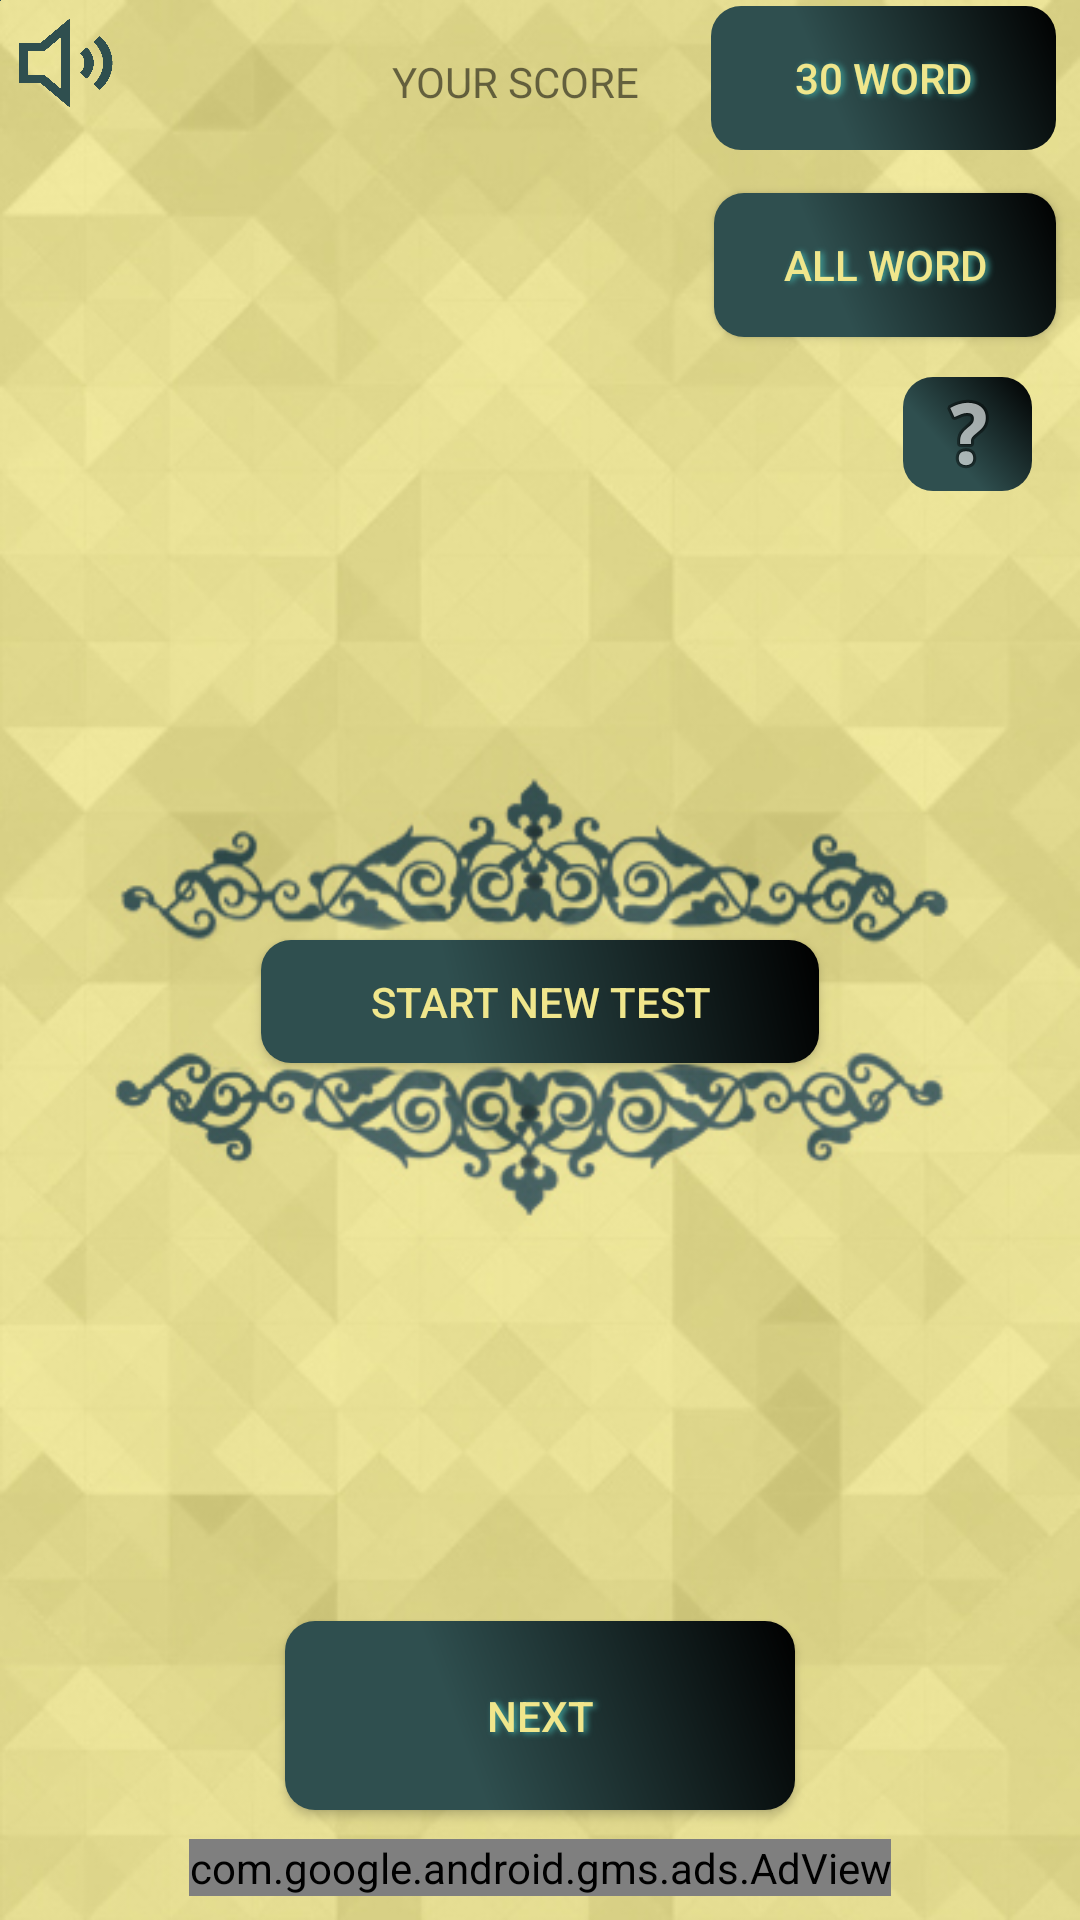

Reconstruct the res/layout file that produces this screen, plus the resources it refers to.
<!-- AndroidManifest.xml: application theme AppTheme -->
<!-- res/layout/activity_main.xml -->
<?xml version="1.0" encoding="utf-8"?>
<androidx.constraintlayout.widget.ConstraintLayout xmlns:android="http://schemas.android.com/apk/res/android"
    xmlns:app="http://schemas.android.com/apk/res-auto"
    xmlns:tools="http://schemas.android.com/tools"
    xmlns:ads="http://schemas.android.com/apk/res-auto"
    android:id="@+id/constrainlayout"
    android:layout_width="match_parent"
    android:layout_height="match_parent"
    android:background="@drawable/fon"
    tools:context="com.example.testrussian.MainActivity">

    <TextView
        android:id="@+id/text"
        android:layout_width="wrap_content"
        android:layout_height="wrap_content"
        android:forceHasOverlappingRendering="true"
        android:onClick="rextV"
        android:text=""
        app:layout_constraintBottom_toBottomOf="parent"
        app:layout_constraintLeft_toLeftOf="parent"
        app:layout_constraintRight_toRightOf="parent"
        app:layout_constraintTop_toTopOf="parent"
        app:layout_constraintVertical_bias="0.297"
        app:layout_constraintHorizontal_bias="0.501"
        tools:targetApi="n" />
    <com.google.android.gms.ads.AdView
        android:id="@+id/adView"
        android:layout_width="wrap_content"
        android:layout_height="wrap_content"
        android:layout_centerHorizontal="true"
        android:layout_alignParentBottom="true"
        ads:adSize="BANNER"
        ads:adUnitId="@string/banner_ad_unit_id"
        app:layout_constraintTop_toTopOf="parent"
        android:layout_marginTop="8dp"
        app:layout_constraintBottom_toBottomOf="parent"
        android:layout_marginBottom="8dp"
        android:layout_marginRight="8dp"
        app:layout_constraintRight_toRightOf="parent"
        android:layout_marginLeft="8dp"
        app:layout_constraintLeft_toLeftOf="parent"
        app:layout_constraintVertical_bias="1.0">
    </com.google.android.gms.ads.AdView>
    <ImageButton
        android:id="@+id/exit"
        android:layout_width="50dp"
        android:layout_height="42dp"
        android:background="@drawable/soubdee"
        android:onClick="exit"
        tools:layout_editor_absoluteX="0dp"
        tools:layout_editor_absoluteY="0dp"
        tools:ignore="MissingConstraints" />

    <Button
        android:id="@+id/start"
        android:layout_width="114dp"
        android:layout_height="48dp"
        android:layout_marginBottom="8dp"
        android:layout_marginLeft="8dp"
        android:layout_marginRight="8dp"
        android:layout_marginTop="8dp"
        android:background="@drawable/battonshape"
        android:onClick="start"
        android:shadowColor="#42A8A1"
        android:shadowDx="3"
        android:shadowDy="1"
        android:shadowRadius="5"
        android:text="@string/WORD"
        android:textColor="@color/Khaki"
        android:textColorLink="@color/DarkSlateGray"
        app:layout_constraintBottom_toBottomOf="parent"
        app:layout_constraintHorizontal_bias="1.0"
        app:layout_constraintLeft_toLeftOf="parent"
        app:layout_constraintRight_toRightOf="parent"
        app:layout_constraintTop_toTopOf="parent"
        app:layout_constraintVertical_bias="0.098"
        android:layout_marginStart="8dp"
        android:layout_marginEnd="8dp" />

    <Button
        android:id="@+id/next"
        android:layout_width="170dp"
        android:layout_height="63dp"
        android:layout_marginLeft="8dp"
        android:layout_marginRight="8dp"
        android:layout_marginTop="8dp"
        android:textColor="@color/Khaki"
        android:onClick="next"
        android:text="@string/NEXT"
        android:background="@drawable/battonshape"
        android:shadowColor="#42A8A1"
        android:shadowDx="3"
        android:shadowDy="1"
        android:shadowRadius="5"
        app:layout_constraintLeft_toLeftOf="parent"
        app:layout_constraintRight_toRightOf="parent"
        app:layout_constraintTop_toTopOf="parent"
        android:layout_marginStart="8dp"
        android:layout_marginEnd="8dp"
        android:layout_marginBottom="8dp"
        app:layout_constraintBottom_toTopOf="@+id/adView"
        app:layout_constraintVertical_bias="0.997" />

    <Button
        android:id="@+id/start30"
        style="@style/Widget.AppCompat.Button.ButtonBar.AlertDialog"
        android:layout_width="115dp"
        android:layout_height="48dp"
        android:layout_marginBottom="8dp"
        android:layout_marginLeft="8dp"
        android:layout_marginRight="8dp"
        android:layout_marginTop="2dp"
        android:background="@drawable/battonshape"
        android:onClick="randomWords"
        android:shadowColor="#42A8A1"
        android:shadowDx="3"
        android:shadowDy="1"
        android:shadowRadius="5"
        android:text="@string/word30"
        android:textColor="@color/Khaki"
        android:textColorLink="@color/DarkSlateGray"
        app:layout_constraintBottom_toBottomOf="parent"
        app:layout_constraintHorizontal_bias="1.0"
        app:layout_constraintLeft_toLeftOf="parent"
        app:layout_constraintRight_toRightOf="parent"
        app:layout_constraintTop_toTopOf="parent"
        app:layout_constraintVertical_bias="0.0"
        android:layout_marginStart="8dp"
        android:layout_marginEnd="8dp" />

    <TextView
        android:id="@+id/points"
        android:layout_width="wrap_content"
        android:layout_height="wrap_content"
        android:text="@string/yourScore"
        app:layout_constraintTop_toTopOf="parent"
        android:layout_marginTop="8dp"
        app:layout_constraintBottom_toBottomOf="parent"
        android:layout_marginBottom="8dp"
        android:layout_marginLeft="8dp"
        app:layout_constraintLeft_toLeftOf="parent"
        android:layout_marginRight="8dp"
        app:layout_constraintRight_toRightOf="parent"
        app:layout_constraintHorizontal_bias="0.47"
        app:layout_constraintVertical_bias="0.016"
        android:layout_marginStart="8dp"
        android:layout_marginEnd="8dp" />

    <ImageButton
        android:id="@+id/vopros"
        android:layout_width="43dp"
        android:layout_height="38dp"
        android:onClick="vopros"
        android:background="@drawable/battonshape"
        app:srcCompat="@android:drawable/ic_menu_help"
        app:layout_constraintBottom_toBottomOf="parent"
        android:layout_marginBottom="8dp"
        app:layout_constraintTop_toTopOf="parent"
        android:layout_marginTop="8dp"
        android:layout_marginLeft="8dp"
        app:layout_constraintLeft_toLeftOf="parent"
        android:layout_marginRight="8dp"
        app:layout_constraintRight_toRightOf="parent"
        app:layout_constraintHorizontal_bias="0.973"
        app:layout_constraintVertical_bias="0.201"
        android:layout_marginStart="8dp"
        android:layout_marginEnd="8dp" />



    <ImageView
        android:id="@+id/imageView"
        android:layout_width="wrap_content"
        android:layout_height="wrap_content"
        app:srcCompat="@color/DarkSlateGray"
        tools:layout_editor_absoluteX="0dp"
        tools:layout_editor_absoluteY="-69dp"
        tools:ignore="MissingConstraints" />

    <Button
        android:id="@+id/startGA"
        android:layout_width="186dp"
        android:layout_height="41dp"
        android:layout_marginBottom="8dp"
        android:layout_marginLeft="8dp"
        android:layout_marginRight="8dp"
        android:layout_marginTop="8dp"
        android:background="@drawable/battonshape"
        android:onClick="starGA"
        android:text="@string/Start"
        android:textColor="@color/Khaki"
        app:layout_constraintBottom_toBottomOf="parent"
        app:layout_constraintLeft_toLeftOf="parent"
        app:layout_constraintRight_toRightOf="parent"
        app:layout_constraintTop_toTopOf="parent"
        app:layout_constraintVertical_bias="0.524" />

</androidx.constraintlayout.widget.ConstraintLayout>
<!-- resources referenced by this layout -->
<resources>
  <color name="DarkSlateGray">#2f4f4f</color>
  <color name="Khaki">#F0E68C</color>
  <!-- drawable battonshape (drawable) -->
  <?xml version="1.0" encoding="utf-8"?>
  <shape xmlns:android="http://schemas.android.com/apk/res/android" android:shape="rectangle" >
      <corners
          android:radius="10dp"
          />
      <gradient
          android:angle="45"
          android:centerX="35%"
          android:centerColor="#2F4F4F"
          android:startColor="#2F4F4F"
          android:endColor="#000000"
          android:type="linear"
          />
      <padding
          android:left="0dp"
          android:top="0dp"
          android:right="0dp"
          android:bottom="0dp"
          />
      <size
          android:width="237dp"
          android:height="69dp"
          />
  
  </shape>
  <!-- drawable fon: jpg bitmap (drawable, 137755 bytes) -->
  <!-- drawable soubdee: png bitmap (drawable, 26265 bytes) -->
  <string name="NEXT">NEXT</string>
  <string name="Start">START NEW TEST</string>
  <string name="WORD">ALL WORD</string>
  <string name="banner_ad_unit_id" translatable="false">ca-app-pub-8909727970839097/3598917903</string>
  <string name="word30">30 WORD</string>
  <string name="yourScore">YOUR SCORE</string>
  <style name="AppTheme" parent="Theme.AppCompat.Light.DarkActionBar">
          
          <item name="colorPrimary">@color/colorPrimary</item>
          <item name="colorPrimaryDark">@color/colorPrimaryDark</item>
          <item name="colorAccent">@color/colorAccent</item>
      </style>
  <color name="colorPrimary">#3F51B5</color>
  <color name="colorPrimaryDark">#303f9f</color>
  <color name="colorAccent">#ff4081</color>
</resources>
